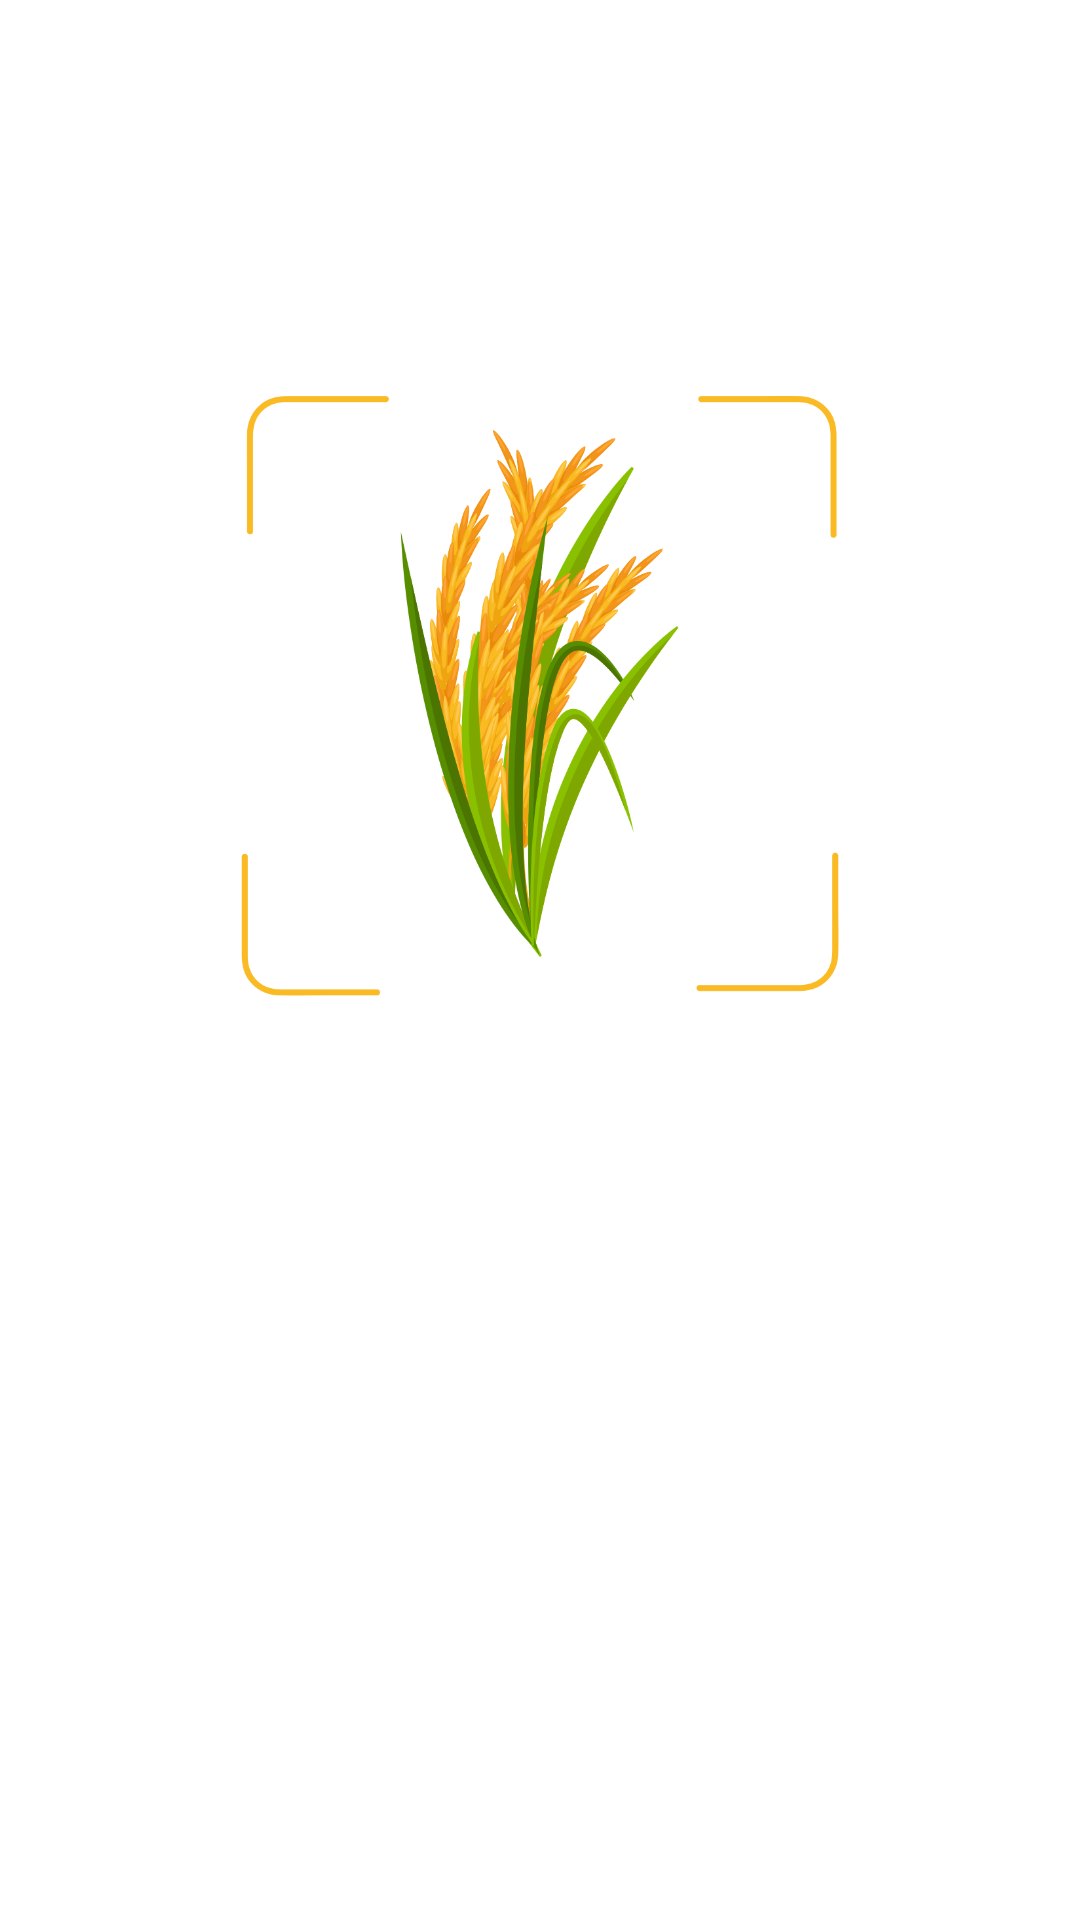

Produce the Android XML layout that renders to this screen, including the resource entries it uses.
<!-- AndroidManifest.xml: application theme Theme.MyPaddyNative -->
<!-- res/layout/activity_main.xml -->
<?xml version="1.0" encoding="utf-8"?>
<androidx.constraintlayout.widget.ConstraintLayout xmlns:android="http://schemas.android.com/apk/res/android"
    xmlns:app="http://schemas.android.com/apk/res-auto"
    xmlns:tools="http://schemas.android.com/tools"
    android:layout_width="match_parent"
    android:layout_height="match_parent"
    tools:context=".ui.main.MainActivity">

    <ImageView
        android:id="@+id/imageView"
        android:layout_width="200dp"
        android:layout_height="200dp"
        android:src="@drawable/mypaddy_logo"
        app:layout_constraintBottom_toBottomOf="parent"
        app:layout_constraintEnd_toEndOf="parent"
        app:layout_constraintStart_toStartOf="parent"
        app:layout_constraintTop_toTopOf="parent"
        app:layout_constraintVertical_bias="0.3" />

    <LinearLayout
        android:layout_width="wrap_content"
        android:layout_height="wrap_content"
        android:layout_marginTop="64dp"
        app:layout_constraintEnd_toEndOf="@+id/imageView"
        app:layout_constraintStart_toStartOf="@+id/imageView"
        app:layout_constraintTop_toBottomOf="@+id/imageView">

        <LinearLayout
            android:id="@+id/btn_scan"
            android:layout_width="150dp"
            android:layout_height="150dp"
            android:layout_marginEnd="32dp"
            android:background="@drawable/img_button_rounded"
            android:foreground="@drawable/selectable_item_background"
            android:gravity="center"
            android:orientation="vertical">

            <ImageView
                android:layout_width="80dp"
                android:layout_height="80dp"
                android:src="@drawable/ic_scanner" />

            <TextView
                android:layout_width="wrap_content"
                android:layout_height="wrap_content"
                android:text="Scan Padi"
                android:layout_marginTop="8dp"
                android:textStyle="bold"
                android:textColor="@color/white" />

        </LinearLayout>

        <LinearLayout
            android:id="@+id/btn_diseases"
            android:layout_width="150dp"
            android:layout_height="150dp"
            android:background="@drawable/img_button_rounded"
            android:foreground="@drawable/selectable_item_background"
            android:gravity="center"
            android:orientation="vertical">

            <ImageView
                android:layout_width="80dp"
                android:layout_height="80dp"
                android:src="@drawable/paddy_diseases" />

            <TextView
                android:layout_width="wrap_content"
                android:layout_height="wrap_content"
                android:text="Kamus Penyakit"
                android:layout_marginTop="8dp"
                android:textStyle="bold"
                android:textColor="@color/white" />

        </LinearLayout>

    </LinearLayout>

</androidx.constraintlayout.widget.ConstraintLayout>
<!-- resources referenced by this layout -->
<resources>
  <color name="white">#FFFFFFFF</color>
  <!-- drawable ic_scanner: vector/xml drawable (drawable, 2092 chars, omitted) -->
  <!-- drawable mypaddy_logo: png bitmap (drawable, 189542 bytes) -->
  <!-- drawable paddy_diseases: png bitmap (drawable, 42716 bytes) -->
  <!-- drawable selectable_item_background (drawable) -->
  <?xml version="1.0" encoding="utf-8"?>
  <ripple xmlns:android="http://schemas.android.com/apk/res/android" android:color="@color/base_ripple_color">
      <item
          android:id="@android:id/mask"
          android:drawable="@color/base_ripple_color"/>
  </ripple>
  <style name="Theme.MyPaddyNative" parent="Theme.MaterialComponents.DayNight.DarkActionBar">
          
          <item name="colorPrimary">@color/purple_500</item>
          <item name="colorPrimaryVariant">@color/purple_700</item>
          <item name="colorOnPrimary">@color/white</item>
          
          <item name="colorSecondary">@color/teal_200</item>
          <item name="colorSecondaryVariant">@color/teal_700</item>
          <item name="colorOnSecondary">@color/black</item>
          
          <item name="android:statusBarColor" tools:targetApi="l">?attr/colorPrimaryVariant</item>
          
      </style>
  <color name="base_ripple_color">#FF4E5254</color>
  <color name="purple_500">#FF6200EE</color>
  <color name="purple_700">#FF3700B3</color>
  <color name="teal_200">#FF03DAC5</color>
  <color name="teal_700">#FF018786</color>
  <color name="black">#FF000000</color>
</resources>
